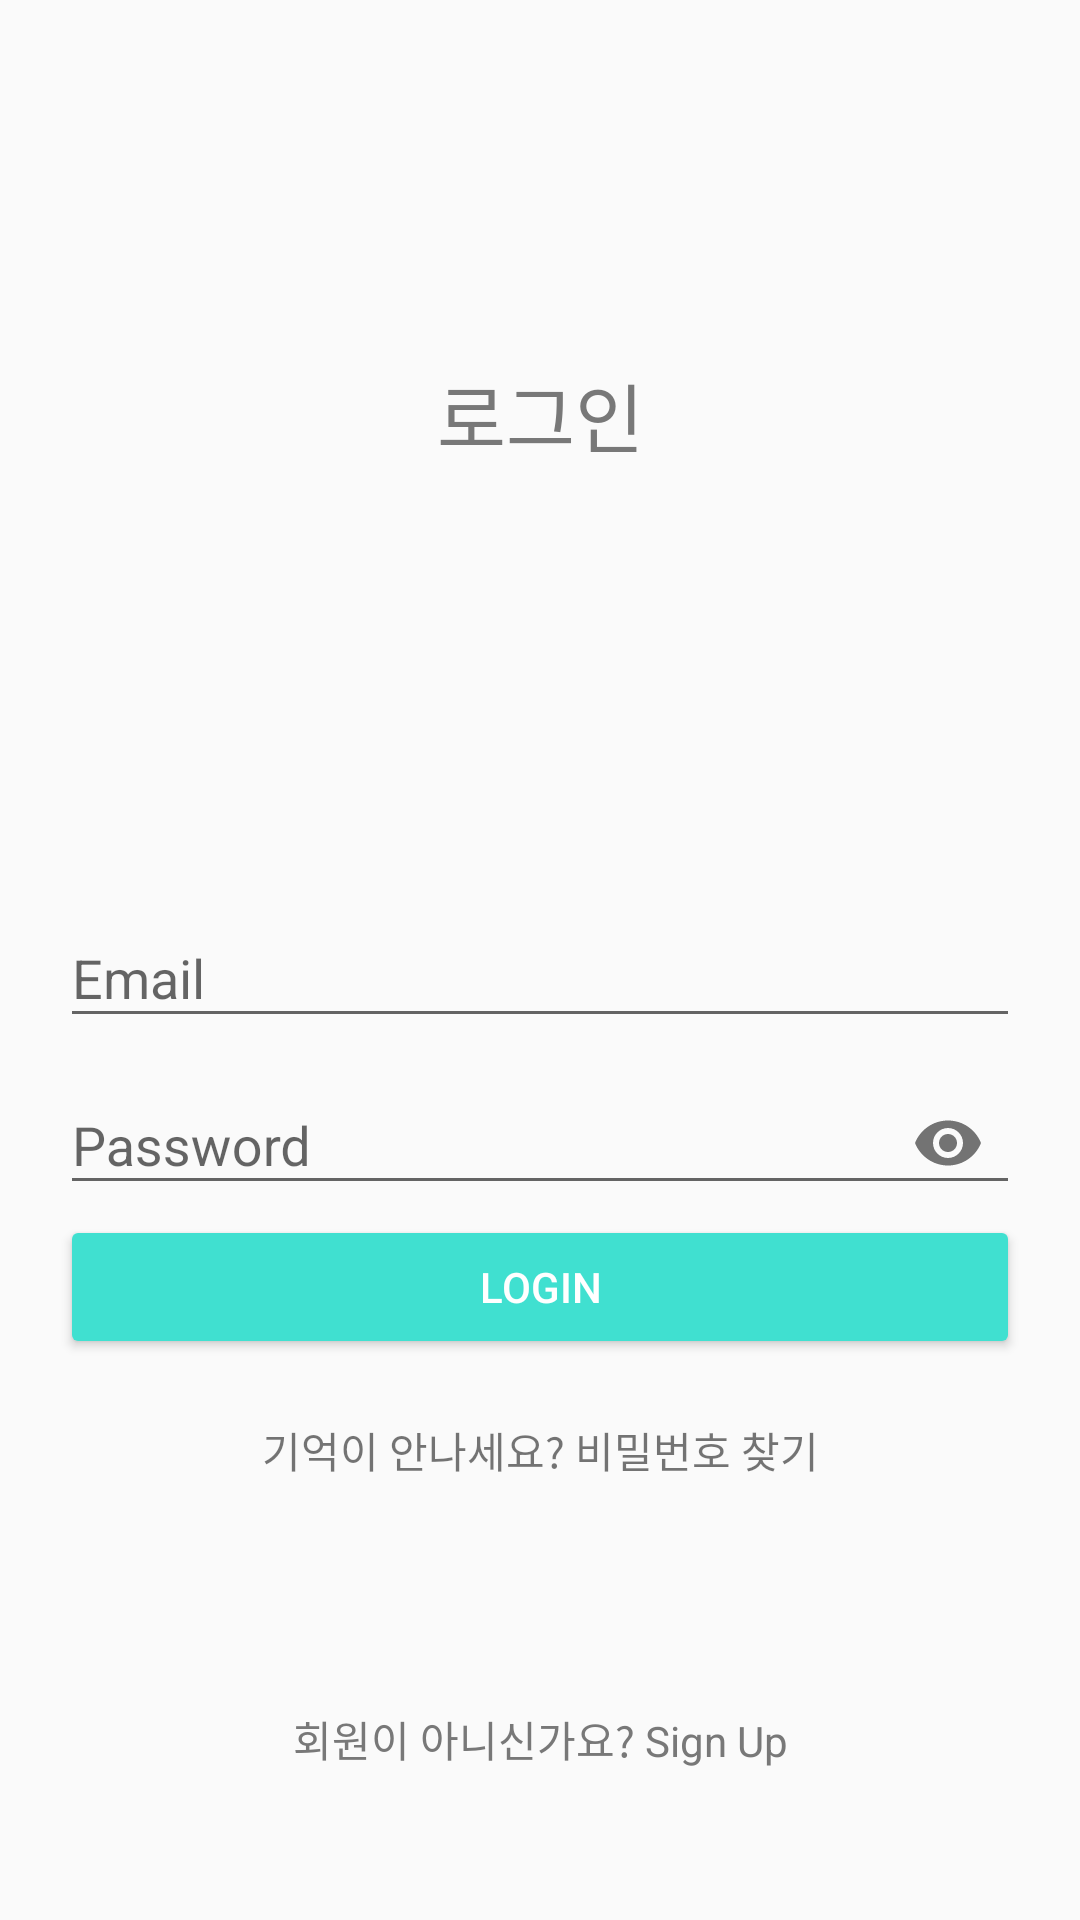

The Android layout XML behind this screen, and the referenced resources:
<!-- AndroidManifest.xml: application theme AppTheme -->
<!-- res/layout/activity_login.xml -->
<?xml version="1.0" encoding="utf-8"?>
<RelativeLayout xmlns:android="http://schemas.android.com/apk/res/android"
    xmlns:app="http://schemas.android.com/apk/res-auto"
    xmlns:tools="http://schemas.android.com/tools"
    android:layout_width="match_parent"
    android:layout_height="match_parent"
    android:padding="20dp"
    tools:context=".LoginActivity">


    <TextView
        android:layout_width="match_parent"
        android:layout_height="wrap_content"
        android:textAlignment="center"
        android:layout_marginTop="100dp"
        android:text="로그인"
        android:gravity="center_horizontal"
        android:textColor="#787878"
        android:textSize="25sp" />


    <com.google.android.material.textfield.TextInputLayout
        android:id="@+id/emailTIL"
        android:layout_width="match_parent"
        android:layout_height="wrap_content"
        android:layout_centerHorizontal="true"
        android:layout_centerVertical="true">

        <com.google.android.material.textfield.TextInputEditText
            android:id="@+id/emailEt"
            android:inputType="textEmailAddress"
            android:hint="Email"
            android:layout_width="match_parent"
            android:layout_height="wrap_content" />
    </com.google.android.material.textfield.TextInputLayout>


    <com.google.android.material.textfield.TextInputLayout
        android:id="@+id/passwordTIL"
        android:layout_width="match_parent"
        android:layout_height="wrap_content"
        android:layout_centerHorizontal="true"
        android:layout_centerVertical="true"
        android:layout_below="@id/emailTIL"
        app:passwordToggleEnabled="true">

        <com.google.android.material.textfield.TextInputEditText
            android:id="@+id/passwordEt"
            android:inputType="textPassword"
            android:hint="Password"
            android:layout_width="match_parent"
            android:layout_height="wrap_content" />
    </com.google.android.material.textfield.TextInputLayout>


    <Button
        android:id="@+id/loginBtn"
        android:text="Login"
        android:layout_below="@+id/passwordTIL"
        android:layout_centerHorizontal="true"
        style="@style/Widget.AppCompat.Button.Colored"
        android:layout_width="match_parent"
        android:layout_height="wrap_content"/>

    <TextView
        android:id="@+id/recoverPwTv"
        android:layout_width="match_parent"
        android:layout_height="wrap_content"
        android:gravity="center_horizontal"
        android:layout_below="@id/loginBtn"
        android:layout_marginTop="20dp"
        android:text="기억이 안나세요? 비밀번호 찾기"/>




    <TextView
        android:id="@+id/nothave_accountTv"
        android:layout_width="match_parent"
        android:layout_height="wrap_content"
        android:text="회원이 아니신가요? Sign Up"
        android:layout_alignParentBottom="true"
        android:gravity="center_horizontal"
        android:layout_marginTop="30dp"
        android:layout_marginBottom="30dp"
        android:textColor="@color/colorGray"/>




</RelativeLayout>
<!-- resources referenced by this layout -->
<resources>
  <color name="colorGray">#787878</color>
  <style name="AppTheme" parent="Theme.MaterialComponents.Light.Bridge">
          
          <item name="colorPrimary">@color/colorPrimary</item>
          <item name="colorPrimaryDark">@color/colorPrimaryDark</item>
          <item name="colorAccent">@color/colorAccent</item>
      </style>
  <color name="colorPrimary">#7B68EE</color>
  <color name="colorPrimaryDark">#3700B3</color>
  <color name="colorAccent">#40E0D0</color>
</resources>
